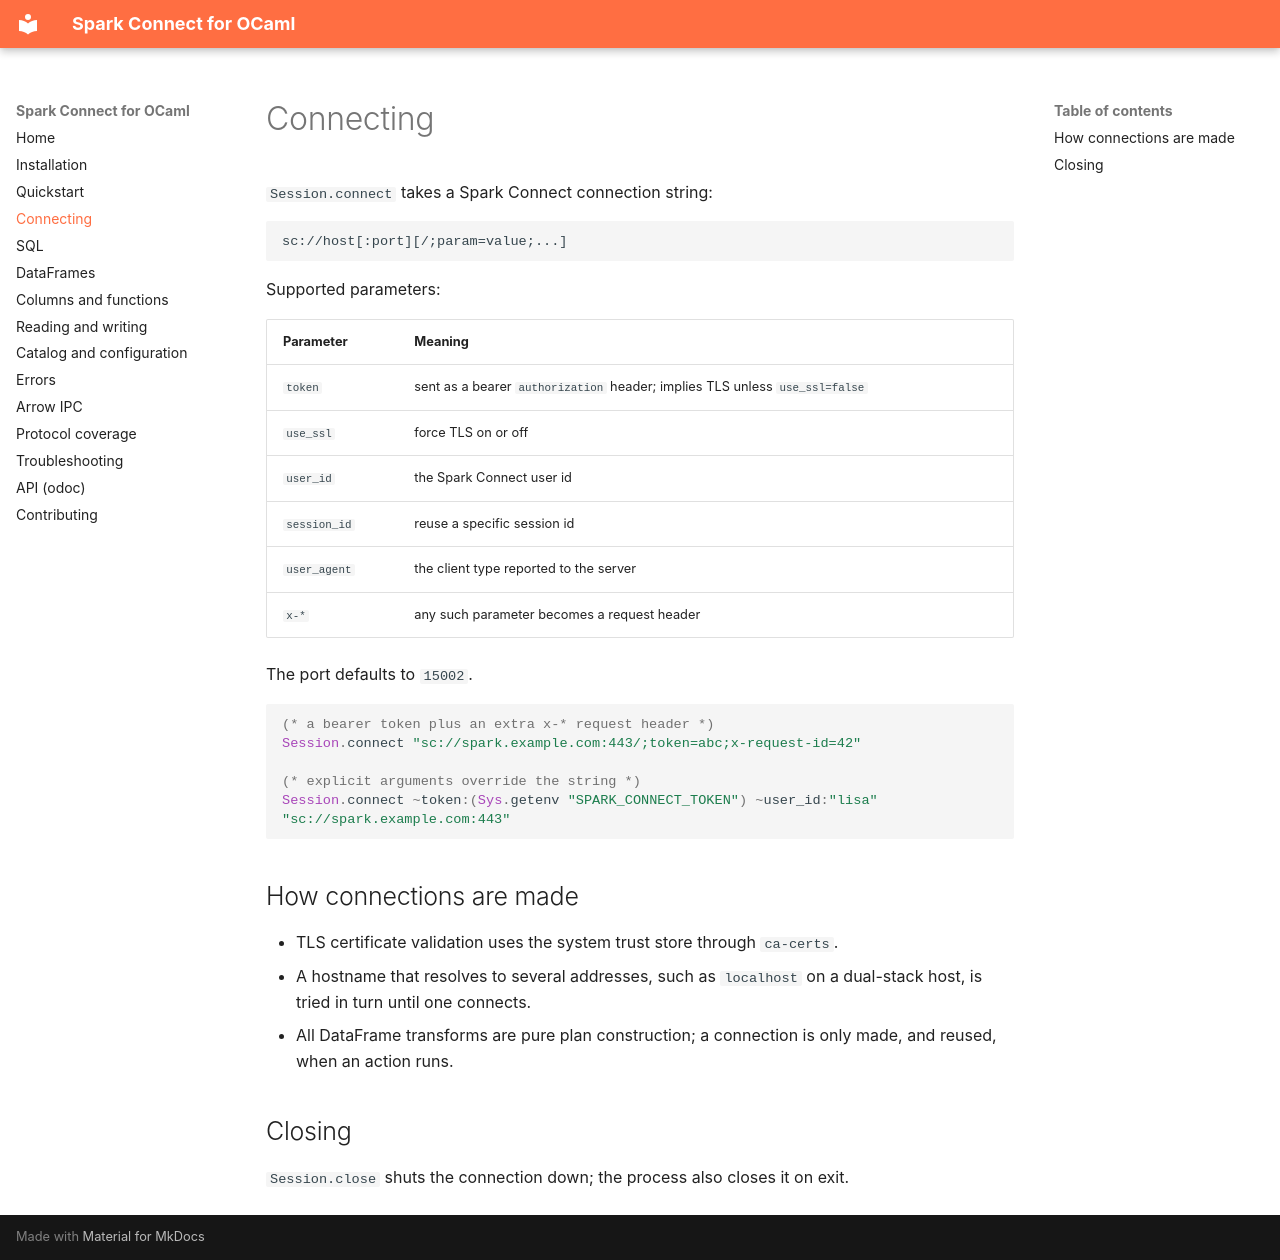

repository: lisancao/spark-connect-ocaml · page: connecting/index.html · generator: mkdocs

# Connecting

`Session.connect` takes a Spark Connect connection string:

```
sc://host[:port][/;param=value;...]
```

Supported parameters:

| Parameter | Meaning |
|---|---|
| `token` | sent as a bearer `authorization` header; implies TLS unless `use_ssl=false` |
| `use_ssl` | force TLS on or off |
| `user_id` | the Spark Connect user id |
| `session_id` | reuse a specific session id |
| `user_agent` | the client type reported to the server |
| `x-*` | any such parameter becomes a request header |

The port defaults to `15002`.

```ocaml
(* a bearer token plus an extra x-* request header *)
Session.connect "sc://spark.example.com:443/;token=abc;x-request-id=42"

(* explicit arguments override the string *)
Session.connect ~token:(Sys.getenv "SPARK_CONNECT_TOKEN") ~user_id:"lisa" "sc://spark.example.com:443"
```

## How connections are made

- TLS certificate validation uses the system trust store through `ca-certs`.
- A hostname that resolves to several addresses, such as `localhost` on a
  dual-stack host, is tried in turn until one connects.
- All DataFrame transforms are pure plan construction; a connection is only made,
  and reused, when an action runs.

## Closing

`Session.close` shuts the connection down; the process also closes it on exit.
